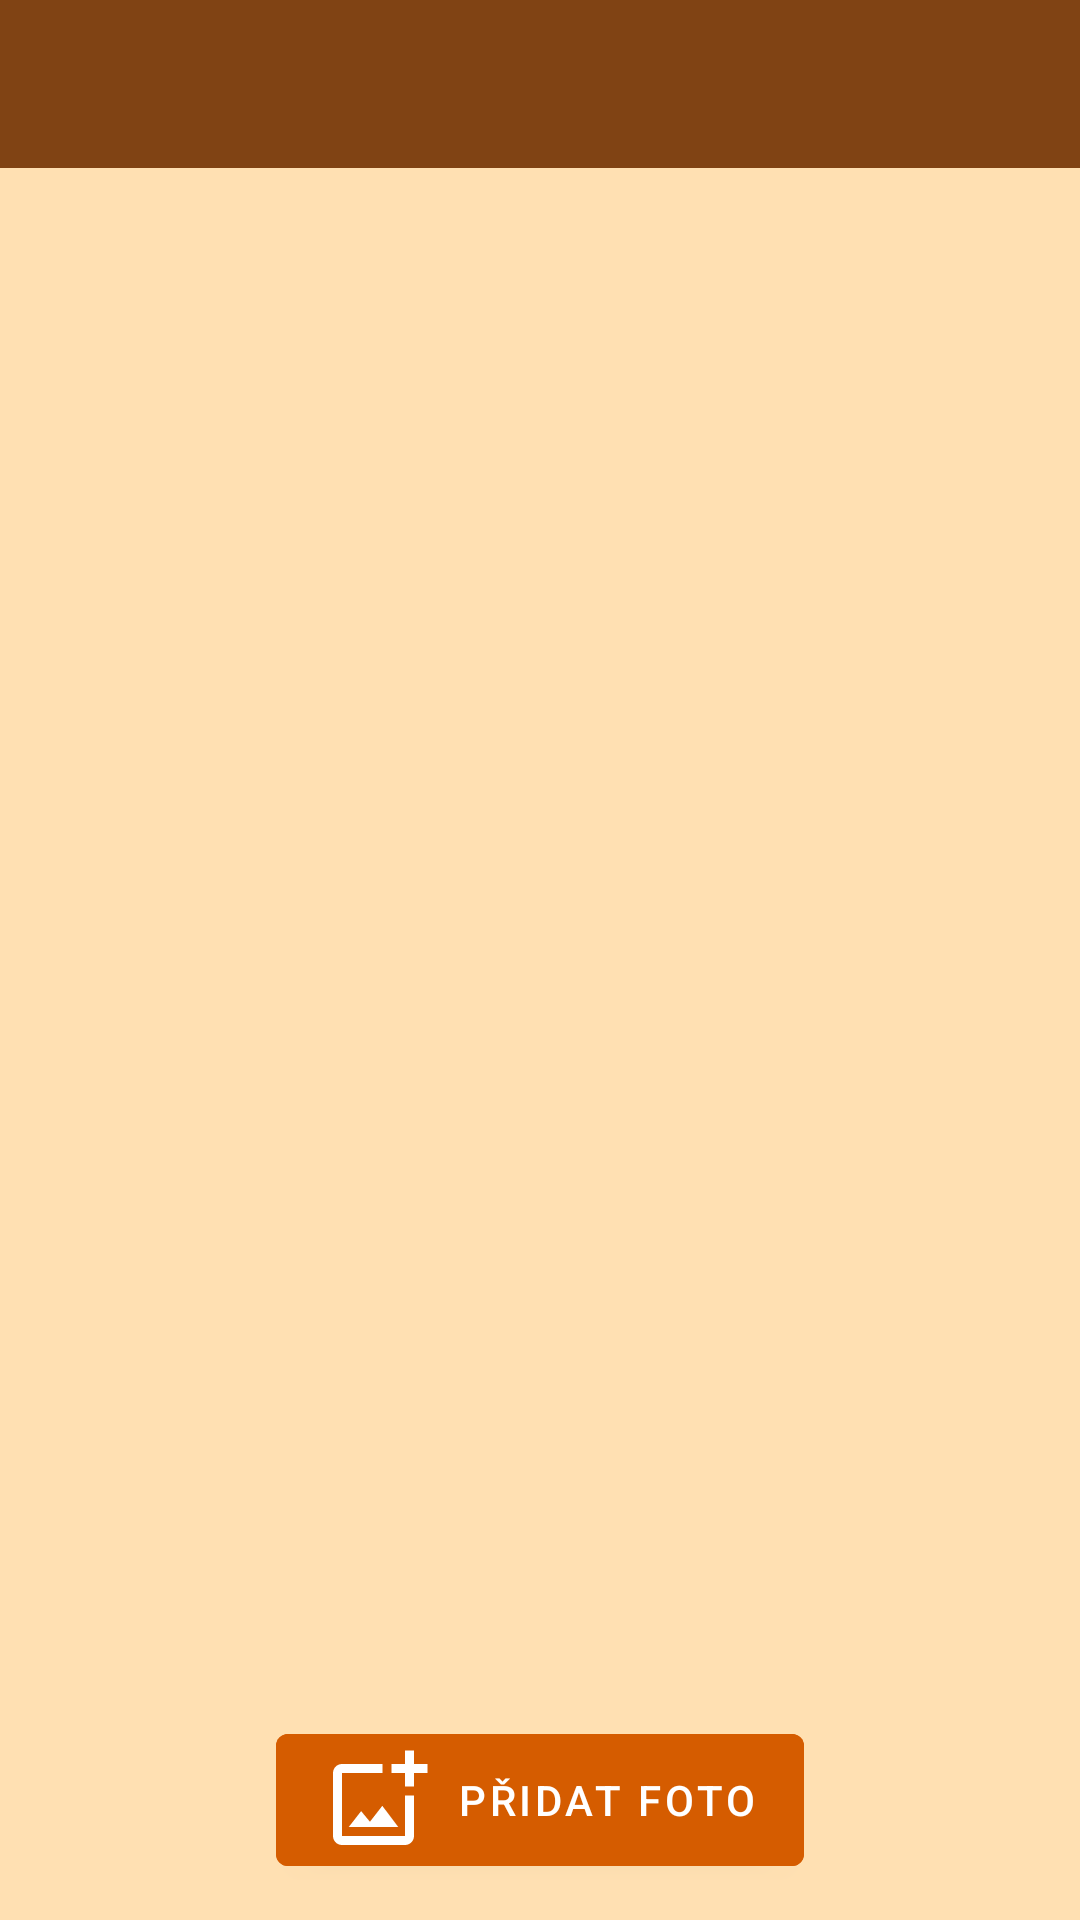

The Android layout XML behind this screen, and the referenced resources:
<!-- AndroidManifest.xml: application theme Theme.CoffeeCompass -->
<!-- res/layout/activity_coffeesite_images.xml -->
<?xml version="1.0" encoding="utf-8"?>
<FrameLayout xmlns:android="http://schemas.android.com/apk/res/android"
    xmlns:app="http://schemas.android.com/apk/res-auto"
    xmlns:tools="http://schemas.android.com/tools"
    android:layout_width="match_parent"
    android:layout_height="match_parent"
    android:background="#FFE0B2"
    tools:context=".activity.ui.coffeesite.CoffeeSiteImagesActivity">

    <LinearLayout
        android:layout_width="match_parent"
        android:layout_height="match_parent"
        android:orientation="vertical">

    <com.google.android.material.appbar.AppBarLayout
        android:layout_width="match_parent"
        android:layout_height="wrap_content"
        android:background="@color/colorPrimary2"
        android:theme="@style/ThemeOverlay.AppCompat.Dark.ActionBar">

        <androidx.appcompat.widget.Toolbar
            android:id="@+id/manage_images_toolbar"
            android:layout_width="match_parent"
            android:layout_height="wrap_content"
            app:popupTheme="@style/ThemeOverlay.AppCompat.Light"
            app:subtitleTextAppearance="@style/Toolbar.SubTitleText"
            app:titleTextAppearance="@style/Toolbar.TitleText" />

    </com.google.android.material.appbar.AppBarLayout>

    
    <TextView
        android:id="@+id/manage_images_count_label"
        android:layout_width="wrap_content"
        android:layout_height="wrap_content"
        android:layout_gravity="center_horizontal"
        android:layout_marginTop="8dp"
        android:textColor="@color/colorPrimaryDark"
        android:textSize="14sp" />

    
    <androidx.recyclerview.widget.RecyclerView
        android:id="@+id/manage_images_recycler_view"
        android:layout_width="match_parent"
        android:layout_height="0dp"
        android:layout_marginTop="8dp"
        android:layout_weight="1"
        android:clipToPadding="false"
        android:padding="4dp" />

    
    <LinearLayout
        android:layout_width="match_parent"
        android:layout_height="wrap_content"
        android:gravity="center"
        android:orientation="horizontal"
        android:padding="12dp">

        <com.google.android.material.button.MaterialButton
            android:id="@+id/manage_images_add_button"
            android:layout_width="wrap_content"
            android:layout_height="wrap_content"
            android:backgroundTint="@color/colorAccent"
            android:text="@string/manage_images_add_photo"
            android:textColor="@android:color/white"
            app:icon="@drawable/ic_outline_add_photo_alternate_36"
            app:iconTint="@android:color/white" />

    </LinearLayout>

    </LinearLayout>

    
    <FrameLayout
        android:id="@+id/manage_images_progress_overlay"
        android:layout_width="match_parent"
        android:layout_height="match_parent"
        android:background="#66000000"
        android:clickable="true"
        android:focusable="true"
        android:visibility="gone">

        <LinearLayout
            android:layout_width="wrap_content"
            android:layout_height="wrap_content"
            android:layout_gravity="center"
            android:gravity="center_horizontal"
            android:orientation="vertical"
            android:padding="16dp">

            <ProgressBar
                android:id="@+id/manage_images_progress_bar"
                style="?android:attr/progressBarStyle"
                android:layout_width="wrap_content"
                android:layout_height="wrap_content" />

            <TextView
                android:id="@+id/manage_images_progress_text"
                android:layout_width="wrap_content"
                android:layout_height="wrap_content"
                android:layout_marginTop="12dp"
                android:textColor="@android:color/white"
                android:textSize="16sp"
                tools:text="Nahrávání fotky na server…" />

        </LinearLayout>

    </FrameLayout>

</FrameLayout>
<!-- resources referenced by this layout -->
<resources>
  <color name="colorAccent">#D55C00</color>
  <color name="colorPrimary2">#804314</color>
  <color name="colorPrimaryDark">#3A1A00</color>
  <!-- drawable ic_outline_add_photo_alternate_36 (drawable) -->
  <vector android:height="36dp" android:tint="#76A3C8"
      android:viewportHeight="24" android:viewportWidth="24"
      android:width="36dp" xmlns:android="http://schemas.android.com/apk/res/android">
      <path android:fillColor="@android:color/white" android:pathData="M18,20L4,20L4,6h9L13,4L4,4c-1.1,0 -2,0.9 -2,2v14c0,1.1 0.9,2 2,2h14c1.1,0 2,-0.9 2,-2v-9h-2v9zM10.21,16.83l-1.96,-2.36L5.5,18h11l-3.54,-4.71zM20,4L20,1h-2v3h-3c0.01,0.01 0,2 0,2h3v2.99c0.01,0.01 2,0 2,0L20,6h3L23,4h-3z"/>
  </vector>
  <string name="manage_images_add_photo">Přidat foto</string>
  <style name="Toolbar.SubTitleText" parent="TextAppearance.Widget.AppCompat.Toolbar.Subtitle">
          <item name="android:textStyle">bold</item>
          <item name="android:textColor">@color/activityBackround</item>
      </style>
  <style name="Toolbar.TitleText" parent="TextAppearance.Widget.AppCompat.Toolbar.Title">
          <item name="android:textSize">24sp</item>
      </style>
  <style name="Theme.CoffeeCompass" parent="Theme.MaterialComponents.Light.NoActionBar.Bridge">
          <item name="colorPrimary">@color/colorPrimary</item>
          <item name="colorPrimaryDark">@color/colorPrimaryDark</item>
          <item name="colorAccent">@color/colorAccent</item>
          <item name="android:statusBarColor">@color/colorPrimaryDark</item>
          <item name="android:navigationBarColor">@android:color/black</item>
          <item name="android:enforceNavigationBarContrast">false</item>
      </style>
  <color name="activityBackround">#FFE0B2</color>
  <color name="colorPrimary">#628E38</color>
</resources>
